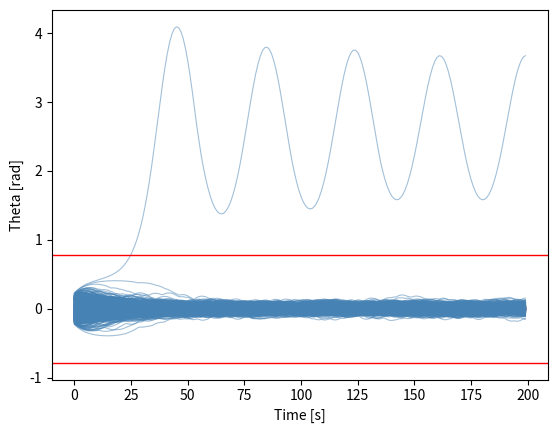

Here is the Python script that generated this plot: (Note: this script raises an exception after producing the figure.)
import numpy as np
from scipy.stats import norm
import seaborn as sns
import pandas as pd
import matplotlib.pyplot as plt


def clamp(number, min, max):
    if number < min:
        return min
    elif number > max:
        return max
    else:
        return number


class InvertedPendulum:
    def __init__(self, m, l, dt):
        self.m = m  # mass of the pendulum
        self.l = l  # length of the pendulum
        self.dt = dt  # time step in seconds
        self.g = 9.81  # m/s**2, gravitational constant
        self.w_max = 8.0  # maximum angular velocity
        self.a_max = 2.0  # maximum applicable torque
        self.Do = norm(0, 0.1)  # observation disturbance distribution
        self.alpha = np.array(
            [[-15, -8]]
        )  # (1 x 2) gain matrix for proportional control

    def get_initial_state(self):
        theta0 = np.random.uniform(-np.pi / 16, np.pi / 16)
        w0 = np.random.uniform(-1.0, 1.0)
        return theta0, w0

    def get_observation(self, s):
        # additive noise sensor
        # grab disturbance distribution from init and sample
        s = np.array([[s[0]], [s[1]]])
        noise = self.Do.rvs(size=s.shape)
        return s + noise

    def get_action(self, o):
        # proportional counter
        # take the dot product of the gain matrix and the observation
        torque = self.alpha @ o
        return torque[0][0]

    def get_state(self, s, a):
        """Gets values for the next state.

        Args:
            s (tuple): theta, w - current angle and angular velocity
            a (_type_): action, proposed torque from controller
        Returns:
            theta, omega: updated state variables
        """
        theta, w = s[0], s[1]
        dt, g, m, l = self.dt, self.g, self.m, self.l
        a = clamp(a, -1 * self.a_max, self.a_max)
        w = w + ((3 * g / (2 * l)) * np.sin(theta) + (3 * a) / (m * l**2)) * dt
        theta = theta + w * dt
        w = clamp(w, -1 * self.w_max, self.w_max)
        return theta, w

    def rollout(self, runtime):
        s = self.get_initial_state()  # initial state: (theta, omega)
        time = np.arange(0, runtime, self.dt)
        thetas = np.zeros(len(time))
        omegas = np.zeros(len(time))
        thetas[0] = s[0]
        omegas[0] = s[1]
        for i, t in enumerate(time):
            o = self.get_observation(s)
            a = self.get_action(o)
            s = self.get_state(s, a)
            thetas[i] = s[0]
            omegas[i] = s[1]
        return thetas, omegas

    def check_spec(self, trajectory):
        """Checks if a trajectory is within spec

        Args:
            trajectory (Numpy Array): array of theta values over course of rollout

        Returns:
            bool: True if all elements of the trajectory are within spec
        """
        return (np.abs(trajectory) <= np.pi / 4).all()


if __name__ == "__main__":
    n_rollouts = 1000
    pendulum = InvertedPendulum(m=1.0, l=1.0, dt=0.05)
    runtime = 10  # length of rollout in seconds
    timesteps = int(
        np.ceil(runtime / pendulum.dt)
    )  # this formula has edge cases, may need to change later to linspace in rollouts method
    successes = np.zeros(n_rollouts)
    theta_matrix = np.zeros((timesteps, n_rollouts))

    for r in range(n_rollouts):
        thetas, omegas = pendulum.rollout(runtime)
        theta_matrix[:, r] = thetas
        successes[r] = pendulum.check_spec(thetas)

    print(f"Success Rate: {successes.sum()/n_rollouts}")
    plt.plot(theta_matrix, color="steelblue", alpha=0.5, linewidth=0.8)
    plt.axhline(np.pi / 4, color="red", linewidth=1)
    plt.axhline(-np.pi / 4, color="red", linewidth=1)
    plt.xlabel("Time [s]")
    plt.ylabel("Theta [rad]")
    plt.savefig("../../results/inverted_pendulum.svg", dpi=300)
